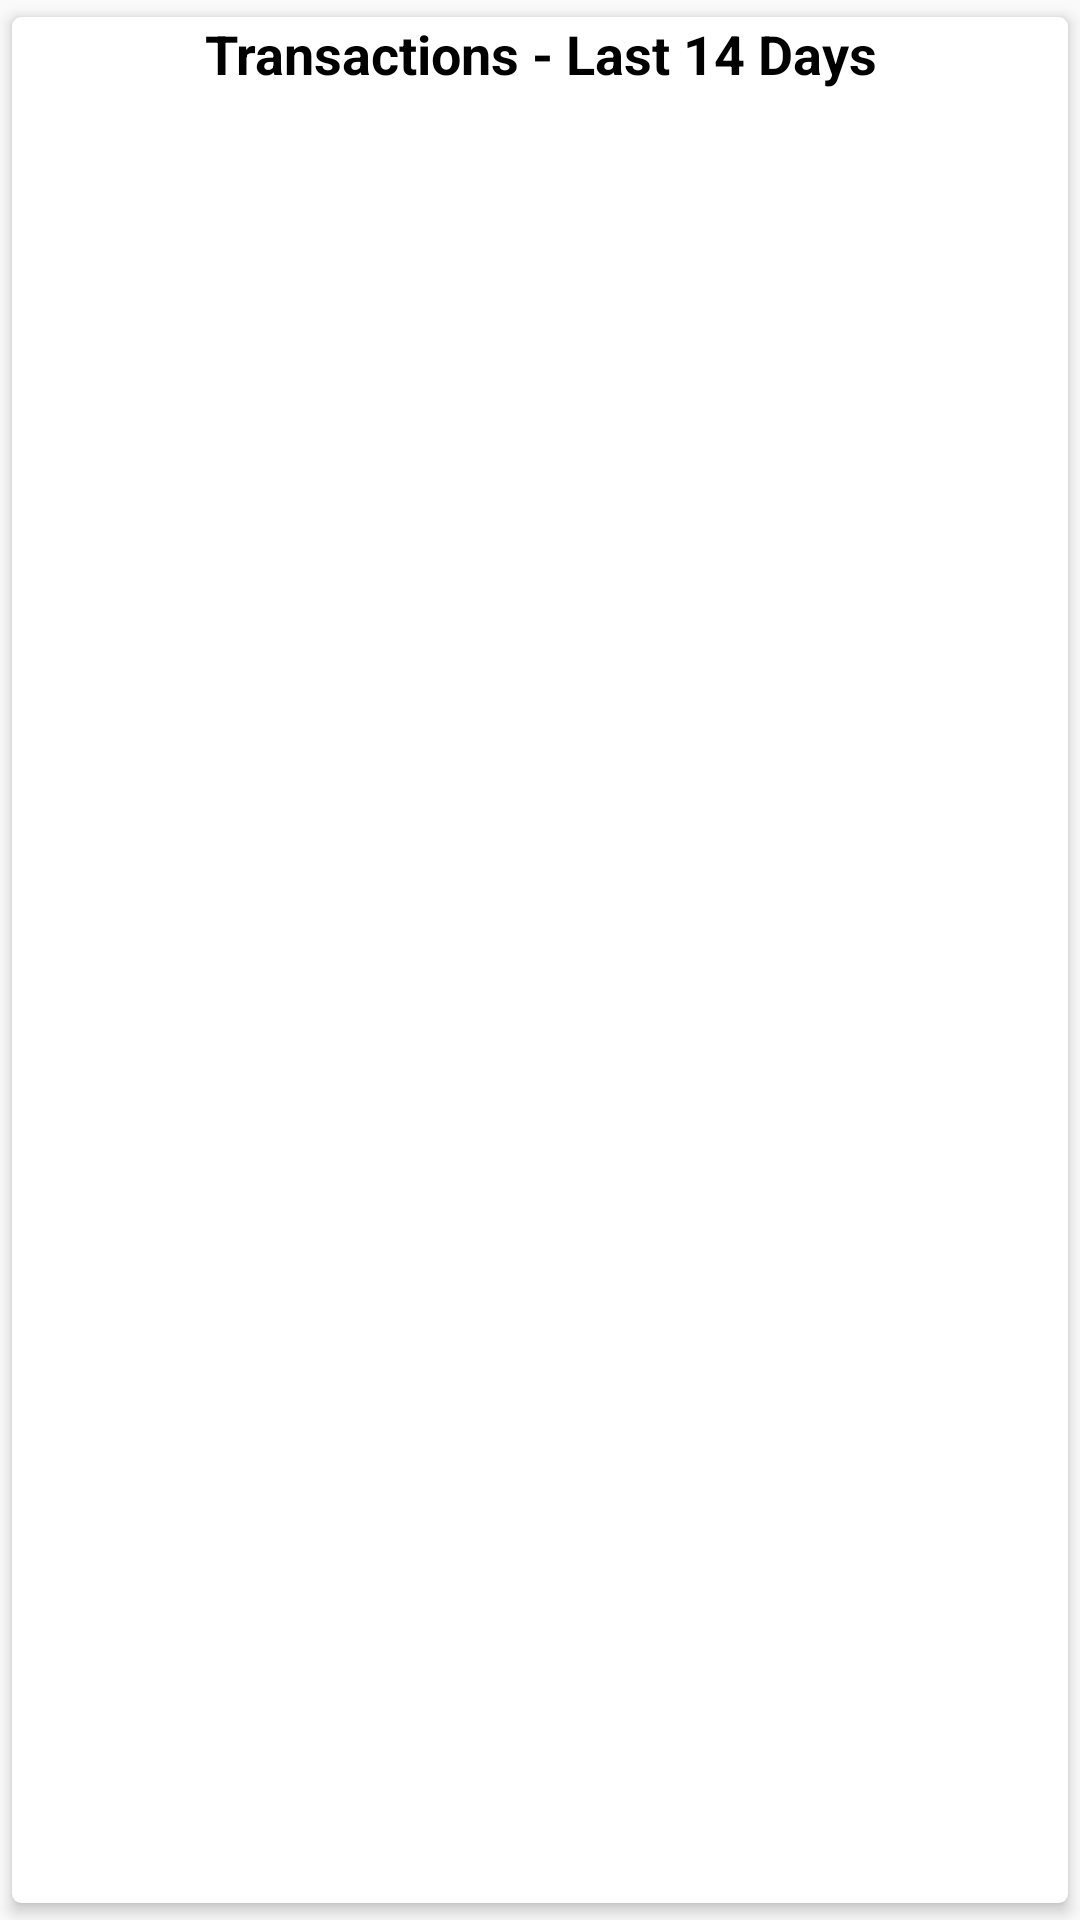

Produce the Android XML layout that renders to this screen, including the resource entries it uses.
<!-- AndroidManifest.xml: application theme AppTheme -->
<!-- res/layout/transaction_card_overview.xml -->
<?xml version="1.0" encoding="utf-8"?>
<androidx.cardview.widget.CardView xmlns:android="http://schemas.android.com/apk/res/android"
    xmlns:tools="http://schemas.android.com/tools"
    android:layout_width="match_parent"
    android:layout_height="wrap_content"
    xmlns:app="http://schemas.android.com/apk/res-auto"
    app:cardCornerRadius="3dp"
    app:cardElevation="3dp"
    app:cardUseCompatPadding="true">

    <RelativeLayout
        android:layout_width="match_parent"
        android:layout_height="match_parent">

        <LinearLayout
            android:layout_width="match_parent"
            android:layout_height="wrap_content"
            android:paddingBottom="20dp"
            android:orientation="vertical">

            <TextView
                android:id="@+id/textView5"
                android:layout_width="match_parent"
                android:layout_height="wrap_content"
                android:gravity="center"
                android:text="Transactions - Last 14 Days"
                android:textColor="@android:color/black"
                android:textSize="18sp"
                android:textStyle="bold" />

            <androidx.recyclerview.widget.RecyclerView
                android:id="@+id/planet_rec"
                android:layout_width="match_parent"
                android:layout_height="wrap_content" />
        </LinearLayout>

    </RelativeLayout>

</androidx.cardview.widget.CardView>
<!-- resources referenced by this layout -->
<resources>
  <style name="AppTheme" parent="Theme.AppCompat.Light.DarkActionBar">
          
          <item name="colorPrimary">@color/colorPrimary</item>
          <item name="colorPrimaryDark">@color/colorPrimaryDark</item>
          <item name="colorAccent">@color/colorAccent</item>
      </style>
  <color name="colorPrimary">#008577</color>
  <color name="colorPrimaryDark">#00574B</color>
  <color name="colorAccent">#2D2576</color>
</resources>
